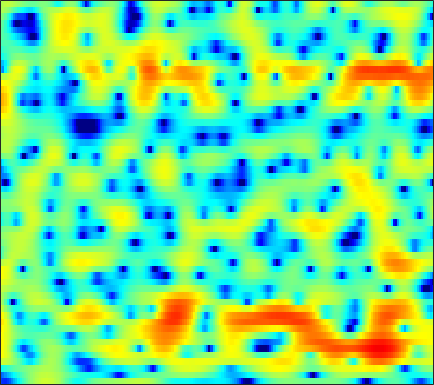

The table this chart was drawn from, first rows:
-12.888, -13.508, -13.65, -12.863, -11.798, -10.091, -8.308, -7.0066, -5.4144, -3.9853, -2.7071, -1.8428, -0.80538, 0.10292, 0.70083, 1.3941, 1.9547, 2.2989, 2.658, 2.9048, 3.0418, 3.0631, 2.9846, 2.7906
-11.44, -10.48, -9.224, -8.028, -7.182, -6.103, -5.074, -4.335, -3.386, -2.495, -1.66, -1.072, -0.3501, 0.3024, 0.7416, 1.256, 1.69, 1.959, 2.238, 2.427, 2.521, 2.532, 2.468, 2.313
-4.587, -4.13, -3.51, -2.931, -2.537, -2.081, -1.68, -1.409, -1.091, -0.8129, -0.5515, -0.3574, -0.09168, 0.1824, 0.393, 0.6939, 0.9887, 1.201, 1.459, 1.667, 1.81, 1.863, 1.846, 1.734
3.283, 3.044, 2.689, 2.285, 1.916, 1.335, 0.6284, 0.002326, -0.982, -2.168, -3.521, -4.58, -5.84, -6.462, -6.226, -5.118, -3.635, -2.535, -1.228, -0.168, 0.6514, 1.097, 1.48, 1.619
5.048, 4.615, 3.928, 3.101, 2.376, 1.274, 0.02053, -1.029, -2.567, -4.259, -6.07, -7.45, -9.182, -10.1, -9.739, -8.098, -5.993, -4.474, -2.727, -1.314, -0.2112, 0.4142, 0.9961, 1.295
5.204, 4.711, 3.834, 2.682, 1.625, -0.06499, -2.131, -3.968, -6.866, -10.15, -12.58, -12.44, -10.43, -8.209, -6.74, -5.014, -3.491, -2.467, -1.267, -0.2937, 0.4495, 0.8582, 1.233, 1.418
5.284, 4.851, 4.087, 3.109, 2.238, 0.8899, -0.6598, -1.923, -3.64, -5.097, -5.886, -5.892, -5.315, -4.381, -3.613, -2.618, -1.711, -1.119, -0.4596, 0.0426, 0.3942, 0.543, 0.6088, 0.5067
5.012, 4.601, 3.949, 3.196, 2.578, 1.714, 0.8548, 0.2519, -0.481, -1.089, -1.546, -1.785, -1.972, -2.003, -1.95, -1.826, -1.653, -1.529, -1.377, -1.244, -1.123, -1.069, -1.063, -1.17
5.536, 4.971, 4.113, 3.165, 2.413, 1.396, 0.4095, -0.2686, -1.049, -1.651, -2.088, -2.297, -2.481, -2.613, -2.712, -2.873, -3.066, -3.216, -3.354, -3.366, -3.192, -2.941, -2.516, -2.043
6.462, 5.654, 4.373, 2.842, 1.51, -0.5562, -2.95, -4.817, -6.843, -7.289, -6.308, -5.344, -4.305, -3.725, -3.635, -3.982, -4.879, -5.975, -8.079, -10.79, -11.61, -9.605, -6.222, -3.518
5.5, 4.637, 3.26, 1.595, 0.1443, -2.125, -4.808, -7.011, -9.515, -9.477, -7.293, -5.641, -3.997, -2.997, -2.597, -2.472, -2.847, -3.431, -4.503, -5.508, -5.541, -4.795, -3.188, -1.504
3.183, 2.242, 0.762, -0.8625, -2.032, -3.299, -4.07, -4.256, -4.032, -3.395, -2.541, -1.87, -1.043, -0.3325, 0.09189, 0.4999, 0.6963, 0.7352, 0.7377, 0.7541, 0.7686, 0.7949, 0.8492, 0.9485
1.817, 0.5733, -1.702, -5.049, -8.887, -19.63, -16.46, -9.981, -5.633, -2.929, -1.09, -0.05698, 1.018, 1.836, 2.292, 2.712, 2.958, 3.046, 3.046, 2.912, 2.641, 2.373, 1.922, 1.302
1.874, 1.223, 0.1588, -1.05, -1.884, -2.602, -2.688, -2.336, -1.503, -0.553, 0.319, 0.8878, 1.525, 2.004, 2.251, 2.44, 2.492, 2.436, 2.216, 1.841, 1.328, 0.8614, 0.09538, -0.8336
2.734, 2.502, 2.12, 1.721, 1.439, 1.123, 0.9146, 0.8507, 0.8705, 0.9538, 1.086, 1.201, 1.35, 1.434, 1.449, 1.393, 1.222, 1.002, 0.5741, -0.01678, -0.7737, -1.49, -2.618, -3.923
3.874, 3.694, 3.38, 3.002, 2.677, 2.219, 1.776, 1.463, 1.092, 0.8204, 0.6662, 0.6163, 0.6006, 0.621, 0.6304, 0.5858, 0.4157, 0.1926, -0.2435, -0.8838, -1.774, -2.622, -4.012, -5.837
4.89, 4.654, 4.221, 3.628, 3.077, 2.192, 1.134, 0.2502, -0.9341, -1.87, -2.282, -2.192, -1.688, -1.014, -0.5631, -0.1431, 0.04885, 0.03783, -0.1873, -0.6403, -1.276, -1.849, -2.771, -3.834
4.803, 4.688, 4.381, 3.819, 3.199, 1.996, 0.2061, -1.665, -5.39, -12.47, -21.64, -11.06, -5.537, -2.693, -1.415, -0.4186, 0.0236, 0.06275, -0.2202, -0.7724, -1.442, -1.963, -2.568, -2.852
1.883, 2.455, 2.987, 3.19, 3.098, 2.651, 1.874, 1.096, -0.1077, -1.143, -1.578, -1.419, -0.7754, -0.09575, 0.2564, 0.4379, 0.1998, -0.2856, -1.348, -2.942, -5.252, -7.455, -10.29, -10.23
-2.785, -1.079, 0.5061, 1.556, 2.049, 2.431, 2.553, 2.512, 2.375, 2.193, 1.993, 1.87, 1.7, 1.457, 1.205, 0.7226, -0.01791, -0.7595, -2.039, -3.737, -5.869, -7.639, -9.727, -9.659
-2.357, -1.305, -0.1057, 0.829, 1.383, 1.939, 2.294, 2.455, 2.566, 2.547, 2.433, 2.284, 1.984, 1.572, 1.185, 0.5316, -0.2347, -0.8872, -1.845, -2.83, -3.733, -4.309, -4.734, -4.759
-0.6575, -0.1212, 0.5652, 1.158, 1.551, 1.981, 2.306, 2.491, 2.633, 2.67, 2.608, 2.47, 2.171, 1.741, 1.303, 0.5664, -0.3191, -1.101, -2.245, -3.435, -4.55, -5.222, -5.671, -5.608
0.166, 0.5167, 0.9485, 1.351, 1.611, 1.902, 2.164, 2.344, 2.546, 2.717, 2.802, 2.793, 2.662, 2.332, 1.937, 1.193, 0.1071, -0.9441, -2.745, -5.179, -8.472, -11.66, -14.96, -12.09
-0.8171, -0.4424, -0.06128, 0.1533, 0.1986, 0.1904, 0.2146, 0.3272, 0.7321, 1.332, 1.977, 2.419, 2.822, 2.949, 2.855, 2.432, 1.655, 0.8398, -0.63, -2.484, -4.703, -6.362, -7.529, -6.78
-4.371, -3.21, -2.405, -2.47, -3.071, -4.647, -7.115, -8.613, -7.073, -3.646, -0.8694, 0.6714, 2.072, 2.915, 3.231, 3.27, 2.993, 2.575, 1.826, 0.9692, 0.1051, -0.3772, -0.8278, -0.9038
-3.799, -2.812, -2.138, -2.181, -2.683, -4.04, -5.818, -6.748, -5.644, -2.979, -0.5236, 0.8961, 2.233, 3.063, 3.366, 3.419, 3.116, 2.672, 1.88, 0.8701, -0.1913, -0.9187, -1.639, -1.846
-0.3131, -0.1701, -0.03272, 0.04152, 0.03442, 0.004139, 0.05097, 0.2011, 0.6236, 1.23, 1.927, 2.393, 2.884, 3.118, 3.107, 2.826, 2.163, 1.434, 0.04437, -1.89, -4.591, -7.362, -11.79, -12.52
0.1612, 0.123, 0.1605, 0.2684, 0.3996, 0.6559, 0.9506, 1.229, 1.613, 2.004, 2.344, 2.539, 2.696, 2.668, 2.516, 2.086, 1.385, 0.6371, -0.6693, -2.36, -4.46, -6.231, -8.309, -8.685
-1.641, -1.782, -1.754, -1.511, -1.192, -0.6286, 0.0013, 0.4939, 1.108, 1.667, 2.107, 2.36, 2.551, 2.581, 2.48, 2.165, 1.673, 1.167, 0.362, -0.5772, -1.521, -2.216, -2.911, -3.321
-5.854, -6.477, -6.665, -5.887, -4.856, -3.326, -1.795, -0.7813, 0.3965, 1.362, 2.107, 2.543, 2.929, 3.124, 3.136, 2.994, 2.659, 2.31, 1.684, 0.9139, 0.036, -0.6491, -1.558, -2.37
-12.28, -16.82, -32.22, -15.04, -10.14, -6.061, -3.234, -1.628, 0.07492, 1.357, 2.343, 2.895, 3.45, 3.782, 3.907, 3.905, 3.692, 3.395, 2.799, 1.963, 0.8163, -0.2413, -2.084, -4.38
-10.27, -10.36, -9.9, -8.343, -6.768, -4.654, -2.733, -1.53, -0.1756, 0.8968, 1.766, 2.274, 2.836, 3.249, 3.47, 3.617, 3.612, 3.458, 3.088, 2.446, 1.491, 0.4742, -1.277, -3.752
-10.57, -8.761, -6.84, -5.304, -4.328, -3.2, -2.322, -1.781, -1.221, -0.7689, -0.3662, -0.03146, 0.4393, 0.9337, 1.31, 1.747, 2.124, 2.332, 2.487, 2.449, 2.225, 1.91, 1.373, 0.6977
-7.069, -5.469, -3.822, -2.74, -2.271, -1.976, -2.193, -2.565, -3.425, -4.359, -5.048, -5.004, -4.401, -3.381, -2.602, -1.547, -0.5579, 0.2029, 1.122, 1.932, 2.564, 2.917, 3.168, 3.243
-0.9277, -0.4055, 0.07404, 0.266, 0.1583, -0.4593, -1.648, -3.117, -6.052, -11.22, -24.02, -20.93, -12.53, -9.602, -8.708, -7.808, -6.389, -4.709, -2.255, -0.02576, 1.683, 2.668, 3.561, 4.079
1.726, 1.96, 2.104, 1.991, 1.715, 1.016, -0.07024, -1.174, -3.014, -5.037, -6.869, -7.78, -8.595, -9.899, -11.8, -17.49, -18.1, -11.09, -5.63, -2.191, 0.1659, 1.388, 2.555, 3.205
1.781, 2.103, 2.346, 2.351, 2.195, 1.813, 1.205, 0.6389, -0.2368, -1.189, -2.123, -2.828, -3.674, -4.439, -4.912, -5.193, -4.818, -4.101, -2.782, -1.412, -0.2164, 0.4882, 1.192, 1.578
1.351, 1.792, 2.151, 2.295, 2.273, 2.091, 1.768, 1.445, 0.9527, 0.3995, -0.1616, -0.5534, -1.047, -1.427, -1.628, -1.748, -1.673, -1.514, -1.183, -0.8027, -0.4601, -0.2335, -0.07685, -0.05049
1.8, 2.156, 2.448, 2.555, 2.533, 2.368, 2.091, 1.825, 1.411, 0.9712, 0.5182, 0.196, -0.1988, -0.5372, -0.7322, -0.9225, -1.032, -1.064, -1.067, -1.053, -1.049, -1.079, -1.195, -1.419
3.148, 3.299, 3.364, 3.262, 3.095, 2.761, 2.325, 1.951, 1.402, 0.8465, 0.3008, -0.09302, -0.554, -0.9615, -1.209, -1.468, -1.654, -1.744, -1.838, -1.896, -1.96, -2.055, -2.226, -2.514
4.968, 4.916, 4.685, 4.267, 3.837, 3.138, 2.32, 1.658, 0.7519, -0.1426, -0.9639, -1.524, -2.167, -2.706, -3.046, -3.365, -3.533, -3.559, -3.495, -3.362, -3.255, -3.242, -3.284, -3.505
6.89, 6.663, 6.115, 5.302, 4.507, 3.201, 1.655, 0.375, -1.349, -2.915, -4.157, -4.84, -5.654, -6.41, -6.991, -7.689, -7.893, -7.62, -6.767, -5.84, -5.088, -4.677, -4.507, -4.622
8.249, 7.891, 7.108, 5.946, 4.793, 2.808, 0.1473, -2.363, -6.738, -11.88, -13.21, -11.77, -10.58, -11.07, -12.55, -17.01, -25.23, -18.73, -12.05, -8.652, -6.685, -5.856, -5.499, -5.786
8.156, 7.766, 6.978, 5.824, 4.699, 2.799, 0.3544, -1.933, -5.499, -8.992, -10.31, -9.976, -9.265, -9.293, -9.902, -10.74, -11.09, -10.48, -8.924, -7.347, -6.229, -5.782, -5.584, -6.107
6.859, 6.541, 5.95, 5.153, 4.418, 3.238, 1.888, 0.777, -0.7484, -2.157, -3.3, -4.002, -4.76, -5.355, -5.725, -6.101, -6.216, -6.116, -5.855, -5.431, -5.096, -4.965, -4.992, -5.349
5.117, 4.92, 4.631, 4.324, 4.04, 3.572, 2.965, 2.431, 1.599, 0.6492, -0.3973, -1.19, -2.367, -3.539, -4.267, -5.108, -5.479, -5.433, -5.053, -4.524, -4.034, -3.782, -3.767, -3.946
2.158, 2.044, 2.322, 2.885, 3.324, 3.779, 3.966, 3.908, 3.583, 2.94, 1.94, 0.921, -0.789, -3.124, -5.433, -8.993, -10.79, -9.152, -6.07, -3.845, -2.413, -1.767, -1.413, -1.587
-8.49, -9.74, -5.096, -1.134, 0.9052, 2.744, 3.872, 4.324, 4.497, 4.228, 3.536, 2.719, 1.209, -0.8867, -2.89, -5.926, -7.3, -6.061, -3.362, -1.281, 0.1042, 0.7224, 1.084, 0.8048
-7.633, -7.522, -5.546, -2.962, -1.326, 0.3336, 1.496, 2.04, 2.405, 2.424, 2.17, 1.809, 1.148, 0.4158, -0.1164, -0.6481, -0.8209, -0.6982, -0.2015, 0.382, 0.9231, 1.199, 1.376, 1.224
-4.712, -4.129, -3.266, -2.35, -1.682, -0.9335, -0.3882, -0.09957, 0.07735, 0.06457, -0.08109, -0.2464, -0.5304, -0.7819, -0.9411, -0.9789, -0.8723, -0.6718, -0.3017, 0.1942, 0.6814, 0.9889, 1.292, 1.506
-3.481, -2.977, -2.451, -2.063, -1.844, -1.656, -1.629, -1.69, -1.877, -2.178, -2.589, -2.921, -3.314, -3.621, -3.706, -3.6, -3.173, -2.674, -1.876, -0.9682, -0.06594, 0.5838, 1.343, 1.975
-2.234, -2.086, -2.026, -2.112, -2.284, -2.62, -3.059, -3.487, -4.146, -4.931, -5.869, -6.683, -7.885, -9.083, -9.694, -9.77, -8.572, -7.159, -5.067, -3.13, -1.387, -0.224, 1.125, 2.217
-1.555, -1.802, -2.284, -2.938, -3.535, -4.457, -5.433, -6.186, -7.244, -8.381, -9.656, -10.84, -12.99, -16.4, -21.22, -40.46, -18.21, -12.97, -8.468, -5.213, -2.652, -1.072, 0.7027, 2.16
-1.41, -1.992, -3.043, -4.428, -5.66, -7.527, -9.477, -10.74, -11.93, -12.64, -13.24, -13.81, -14.59, -15.34, -15.61, -14.98, -12.96, -10.92, -7.966, -5.236, -2.81, -1.222, 0.6072, 2.134
-0.9656, -1.709, -3.117, -5.151, -7.192, -10.86, -16.56, -23.14, -22.92, -18.08, -16.38, -16.16, -16.81, -17.58, -17.33, -15.31, -12.31, -9.919, -6.985, -4.375, -2.141, -0.6995, 0.9533, 2.324
0.3475, -0.1979, -1.295, -2.853, -4.357, -6.788, -9.541, -11.31, -12.43, -12.49, -12.69, -13.39, -15.64, -20.22, -23.2, -16.68, -11.09, -8.195, -5.183, -2.81, -0.9383, 0.222, 1.481, 2.498
1.694, 1.593, 1.225, 0.6232, 0.008872, -0.9466, -1.949, -2.673, -3.545, -4.307, -5, -5.554, -6.161, -6.52, -6.34, -5.561, -4.302, -3.233, -1.869, -0.6971, 0.2313, 0.7865, 1.325, 1.649
1.529, 1.943, 2.286, 2.382, 2.317, 2.074, 1.72, 1.405, 0.9344, 0.4509, -0.03606, -0.3745, -0.7447, -0.9757, -1.051, -0.994, -0.7979, -0.5818, -0.3134, -0.1324, -0.1145, -0.2773, -0.7469, -1.583
